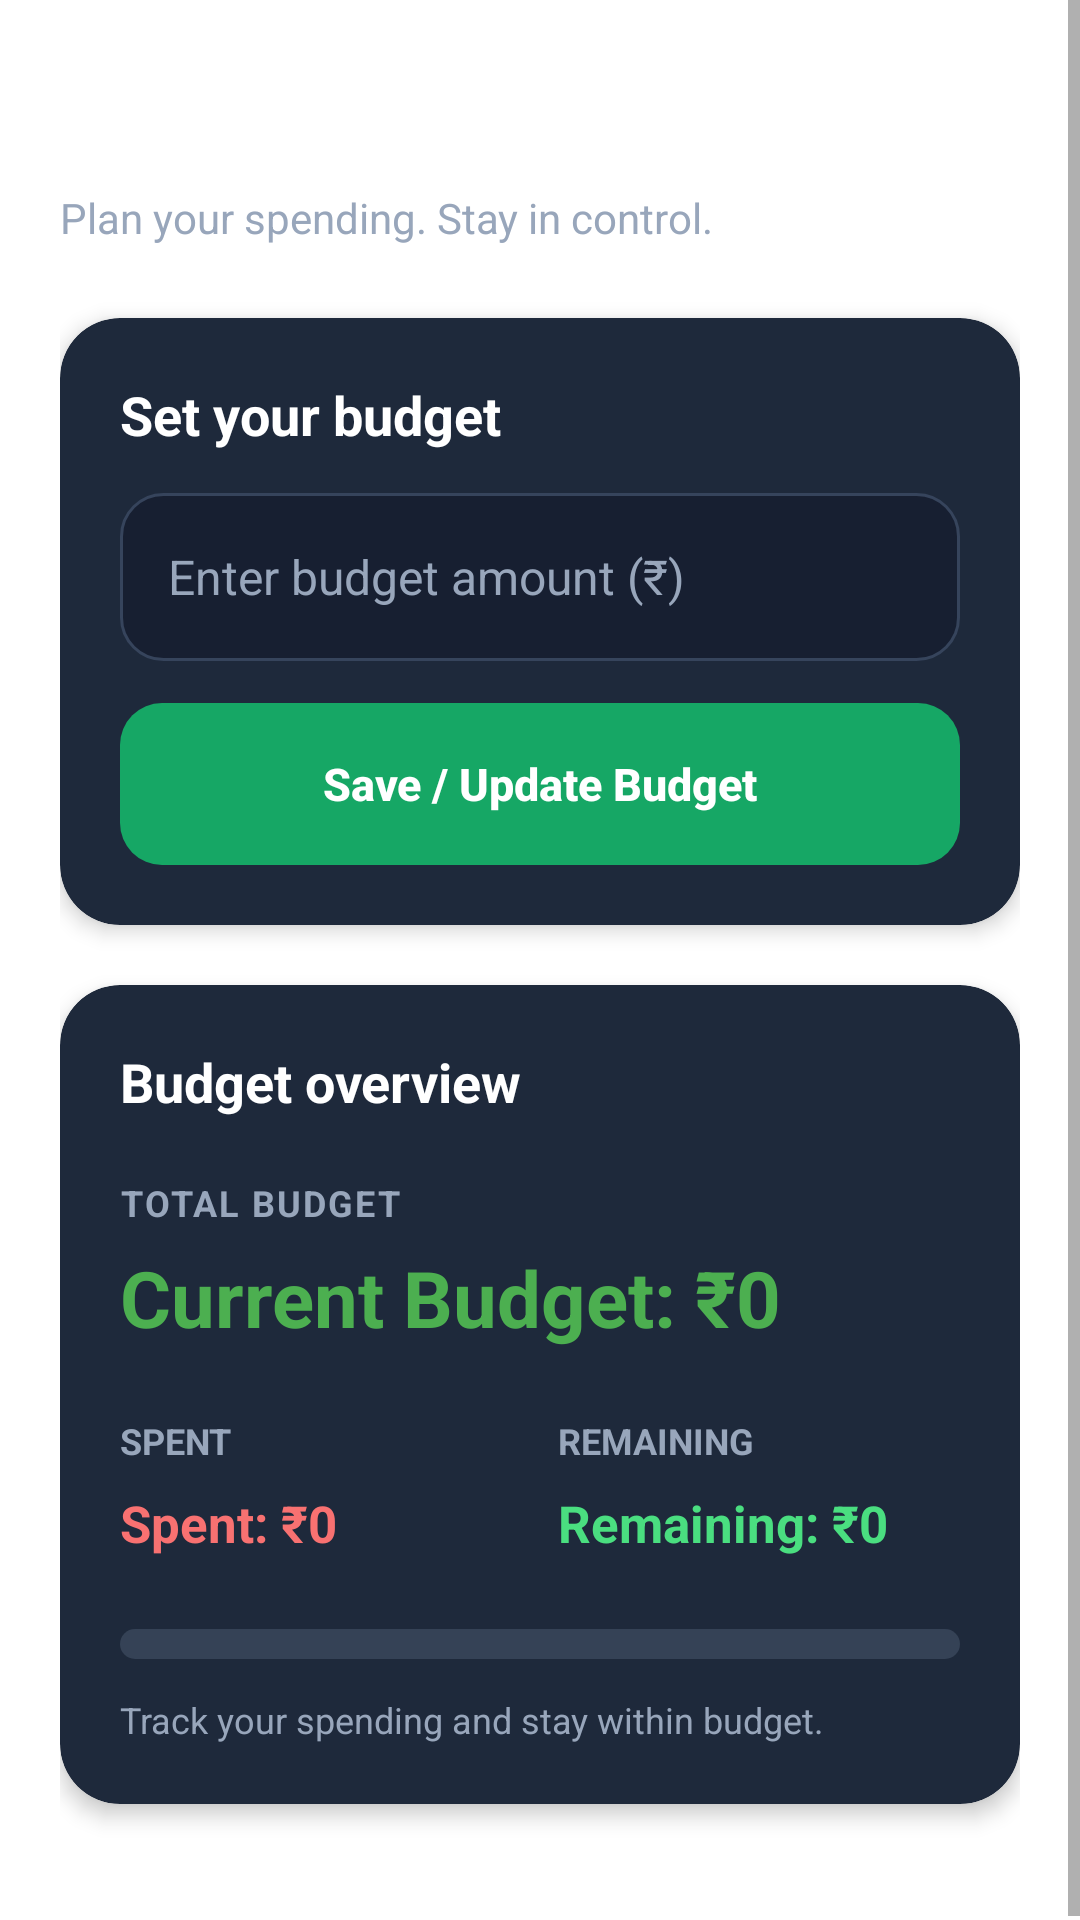

Produce the Android XML layout that renders to this screen, including the resource entries it uses.
<!-- AndroidManifest.xml: application theme Theme.MaterialComponents.DayNight.DarkActionBar -->
<!-- res/layout/activity_budget.xml -->
<?xml version="1.0" encoding="utf-8"?>
<ScrollView
    xmlns:android="http://schemas.android.com/apk/res/android"
    xmlns:app="http://schemas.android.com/apk/res-auto"
    android:layout_width="match_parent"
    android:layout_height="match_parent"
    android:background="@drawable/gradient_background_dark"
    android:fillViewport="true"
    android:clipToPadding="false">

    <LinearLayout
        android:layout_width="match_parent"
        android:layout_height="wrap_content"
        android:orientation="vertical"
        android:padding="20dp">

        
        <TextView
            android:layout_width="match_parent"
            android:layout_height="wrap_content"
            android:text="Budget Dashboard"
            android:textColor="@color/white"
            android:textSize="26sp"
            android:textStyle="bold" />

        <TextView
            android:layout_width="match_parent"
            android:layout_height="wrap_content"
            android:text="Plan your spending. Stay in control."
            android:textColor="#98A6BB"
            android:textSize="14sp"
            android:layout_marginTop="8dp"
            android:layout_marginBottom="24dp" />

        
        <androidx.cardview.widget.CardView
            android:layout_width="match_parent"
            android:layout_height="wrap_content"
            android:layout_marginBottom="20dp"
            app:cardBackgroundColor="@color/bgEnd"
            app:cardCornerRadius="20dp"
            app:cardElevation="4dp">

            <LinearLayout
                android:layout_width="match_parent"
                android:layout_height="wrap_content"
                android:orientation="vertical"
                android:padding="20dp">

                <TextView
                    android:layout_width="match_parent"
                    android:layout_height="wrap_content"
                    android:text="Set your budget"
                    android:textColor="@color/white"
                    android:textSize="18sp"
                    android:textStyle="bold"
                    android:layout_marginBottom="14dp" />

                <EditText
                    android:id="@+id/edtBudget"
                    android:layout_width="match_parent"
                    android:layout_height="56dp"
                    android:background="@drawable/bg_phone_input"
                    android:hint="Enter budget amount (₹)"
                    android:inputType="numberDecimal"
                    android:singleLine="true"
                    android:paddingStart="16dp"
                    android:paddingEnd="16dp"
                    android:textColor="@color/white"
                    android:textColorHint="#98A6BB"
                    android:textSize="16sp" />

                <Button
                    android:id="@+id/btnSave"
                    android:layout_width="match_parent"
                    android:layout_height="54dp"
                    android:layout_marginTop="14dp"
                    android:background="@drawable/bg_login_button"
                    android:stateListAnimator="@null"
                    android:text="Save / Update Budget"
                    android:textAllCaps="false"
                    android:textColor="@color/white"
                    android:textSize="15sp"
                    android:textStyle="bold" />

            </LinearLayout>
        </androidx.cardview.widget.CardView>

        
        <androidx.cardview.widget.CardView
            android:layout_width="match_parent"
            android:layout_height="wrap_content"
            android:layout_marginBottom="20dp"
            app:cardBackgroundColor="@color/bgEnd"
            app:cardCornerRadius="20dp"
            app:cardElevation="4dp">

            <LinearLayout
                android:layout_width="match_parent"
                android:layout_height="wrap_content"
                android:orientation="vertical"
                android:padding="20dp">

                <TextView
                    android:layout_width="match_parent"
                    android:layout_height="wrap_content"
                    android:text="Budget overview"
                    android:textColor="@color/white"
                    android:textSize="18sp"
                    android:textStyle="bold"
                    android:layout_marginBottom="20dp" />

                <TextView
                    android:layout_width="match_parent"
                    android:layout_height="wrap_content"
                    android:text="TOTAL BUDGET"
                    android:textColor="#98A6BB"
                    android:textSize="12sp"
                    android:textStyle="bold"
                    android:letterSpacing="0.06" />

                <TextView
                    android:id="@+id/txtBudget"
                    android:layout_width="match_parent"
                    android:layout_height="wrap_content"
                    android:text="Current Budget: ₹0"
                    android:textColor="@color/primary_green"
                    android:textSize="26sp"
                    android:textStyle="bold"
                    android:layout_marginTop="6dp"
                    android:layout_marginBottom="22dp" />

                
                <LinearLayout
                    android:layout_width="match_parent"
                    android:layout_height="wrap_content"
                    android:orientation="horizontal"
                    android:weightSum="2">

                    <LinearLayout
                        android:layout_width="0dp"
                        android:layout_height="wrap_content"
                        android:layout_weight="1"
                        android:orientation="vertical"
                        android:paddingEnd="6dp">

                        <TextView
                            android:layout_width="match_parent"
                            android:layout_height="wrap_content"
                            android:text="SPENT"
                            android:textColor="#98A6BB"
                            android:textSize="12sp"
                            android:textStyle="bold" />

                        <TextView
                            android:id="@+id/txtSpent"
                            android:layout_width="match_parent"
                            android:layout_height="wrap_content"
                            android:text="Spent: ₹0"
                            android:textColor="#F87171"
                            android:textSize="17sp"
                            android:textStyle="bold"
                            android:layout_marginTop="8dp" />

                    </LinearLayout>

                    <LinearLayout
                        android:layout_width="0dp"
                        android:layout_height="wrap_content"
                        android:layout_weight="1"
                        android:orientation="vertical"
                        android:paddingStart="6dp">

                        <TextView
                            android:layout_width="match_parent"
                            android:layout_height="wrap_content"
                            android:text="REMAINING"
                            android:textColor="#98A6BB"
                            android:textSize="12sp"
                            android:textStyle="bold" />

                        <TextView
                            android:id="@+id/txtRemaining"
                            android:layout_width="match_parent"
                            android:layout_height="wrap_content"
                            android:text="Remaining: ₹0"
                            android:textColor="#4ADE80"
                            android:textSize="17sp"
                            android:textStyle="bold"
                            android:layout_marginTop="8dp" />

                    </LinearLayout>
                </LinearLayout>

                
                <ProgressBar
                    android:id="@+id/progressBar"
                    style="?android:attr/progressBarStyleHorizontal"
                    android:layout_width="match_parent"
                    android:layout_height="10dp"
                    android:layout_marginTop="24dp"
                    android:max="100"
                    android:progress="0"
                    android:progressDrawable="@drawable/bg_budget_progress"
                    android:indeterminate="false" />

                <TextView
                    android:layout_width="match_parent"
                    android:layout_height="wrap_content"
                    android:text="Track your spending and stay within budget."
                    android:textColor="#98A6BB"
                    android:textSize="12sp"
                    android:layout_marginTop="12dp" />

            </LinearLayout>
        </androidx.cardview.widget.CardView>

    </LinearLayout>
</ScrollView>
<!-- resources referenced by this layout -->
<resources>
  <color name="bgEnd">#1E293B</color>
  <color name="primary_green">#4CAF50</color>
  <color name="white">#FFFFFF</color>
  <!-- drawable bg_budget_progress (drawable) -->
  <?xml version="1.0" encoding="utf-8"?>
  <layer-list xmlns:android="http://schemas.android.com/apk/res/android">
  
      <item android:id="@android:id/background">
          <shape>
              <corners android:radius="8dp" />
              <solid android:color="#354256" />
          </shape>
      </item>
  
      <item android:id="@android:id/progress">
          <clip>
              <shape>
                  <corners android:radius="8dp" />
                  <solid android:color="#4ADE80" />
              </shape>
          </clip>
      </item>
  
  </layer-list>
  <!-- drawable bg_login_button (drawable) -->
  <?xml version="1.0" encoding="utf-8"?>
  <shape xmlns:android="http://schemas.android.com/apk/res/android">
      <solid android:color="#16A765" />
      <corners android:radius="14dp" />
  </shape>
  <!-- drawable bg_phone_input (drawable) -->
  <?xml version="1.0" encoding="utf-8"?>
  <shape xmlns:android="http://schemas.android.com/apk/res/android">
      <solid android:color="#171F31" />
      <corners android:radius="14dp" />
      <stroke
          android:width="1dp"
          android:color="#36445C" />
  </shape>
</resources>
